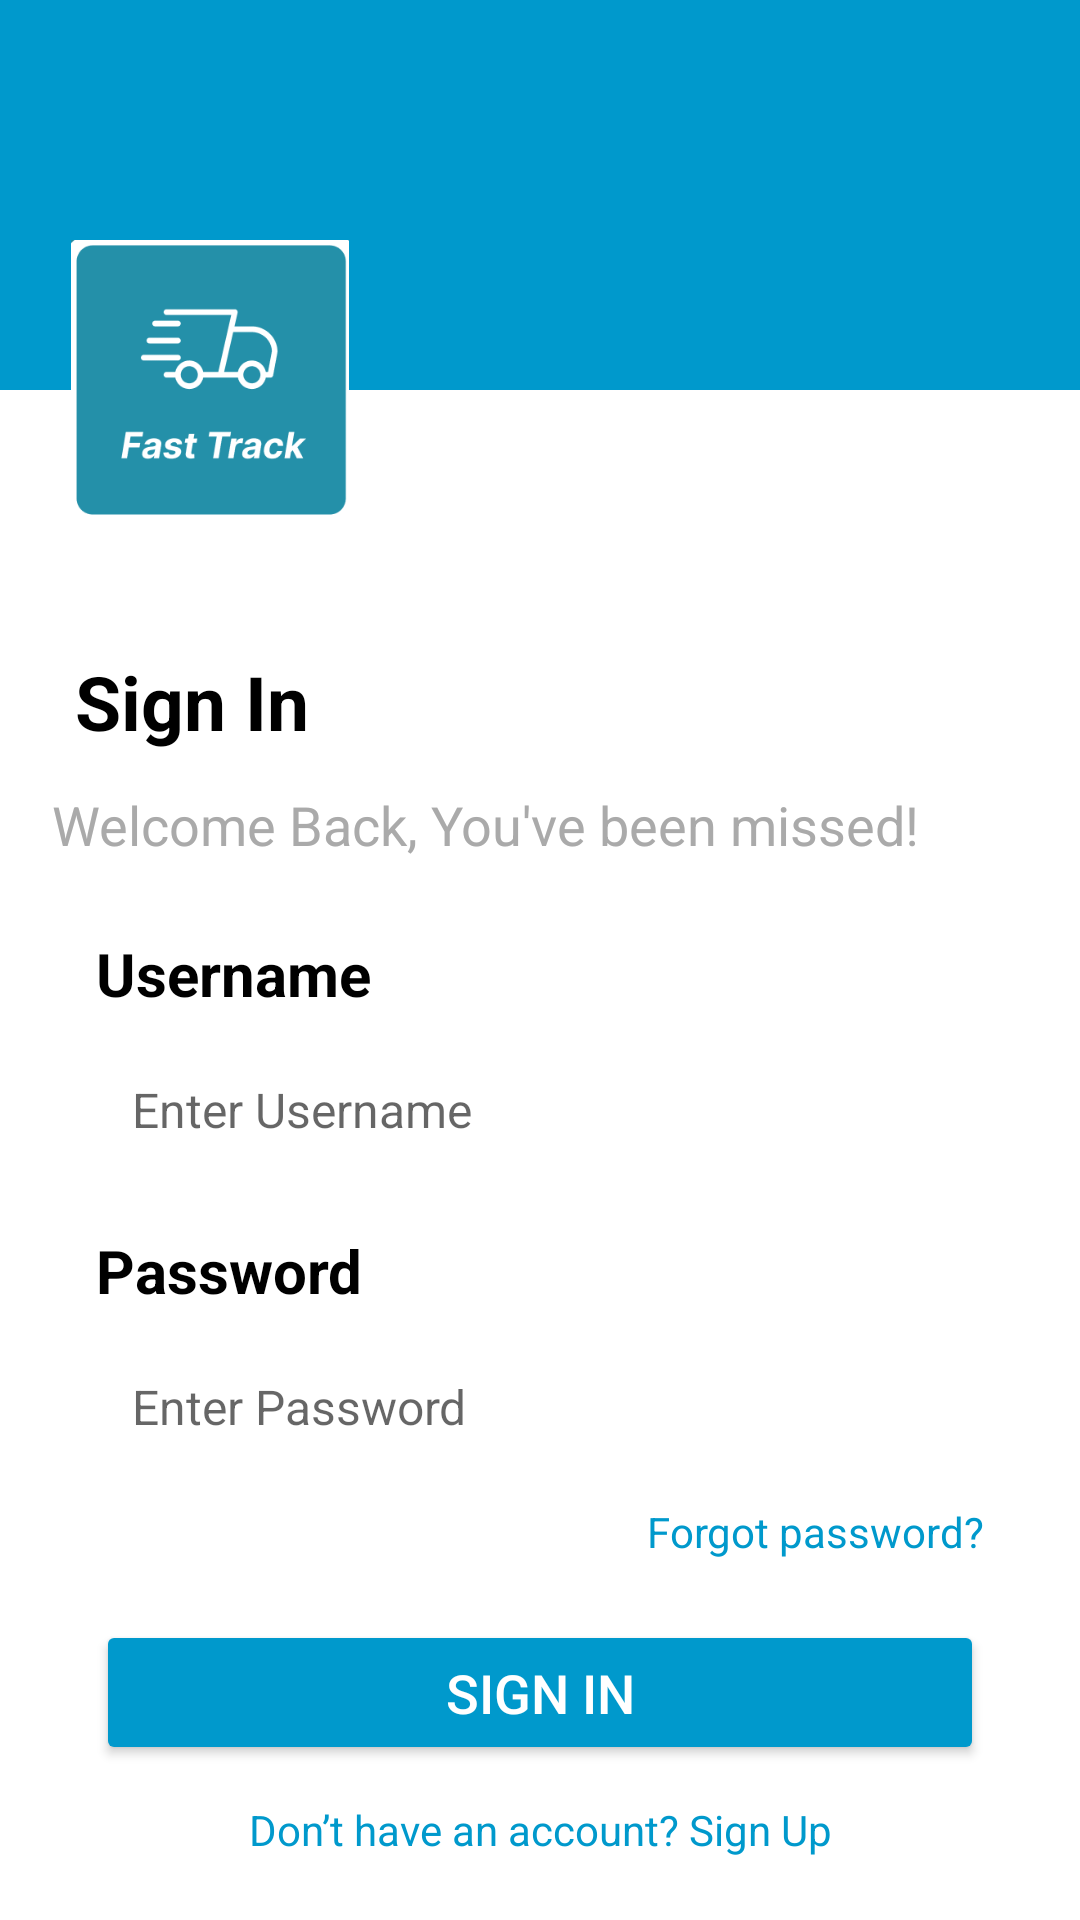

This screen was rendered from an Android layout file. Write that file and the resources it references.
<!-- AndroidManifest.xml: application theme Theme.TasTech -->
<!-- res/layout/activity_sign_in.xml -->
<?xml version="1.0" encoding="utf-8"?>
<androidx.constraintlayout.widget.ConstraintLayout
    xmlns:android="http://schemas.android.com/apk/res/android"
    xmlns:app="http://schemas.android.com/apk/res-auto"
    xmlns:tools="http://schemas.android.com/tools"
    android:layout_width="match_parent"
    android:layout_height="match_parent"
    android:background="@color/white"
    tools:context=".SignInActivity">

    
    <View
        android:id="@+id/blueRectangle"
        android:layout_width="0dp"
        android:layout_height="130dp"
        android:background="@android:color/holo_blue_dark"
        app:layout_constraintStart_toStartOf="parent"
        app:layout_constraintEnd_toEndOf="parent"
        app:layout_constraintTop_toTopOf="parent" />

    
    <ImageView
        android:id="@+id/ivLogo"
        android:layout_width="114dp"
        android:layout_height="93dp"
        android:layout_marginTop="120dp"
        android:src="@drawable/taslogo"
        android:translationY="-40dp"
        app:layout_constraintEnd_toEndOf="parent"
        app:layout_constraintHorizontal_bias="0.053"
        app:layout_constraintStart_toStartOf="parent"
        app:layout_constraintTop_toTopOf="parent" />

    
    <TextView
        android:id="@+id/tvSignInTitle"
        android:layout_width="wrap_content"
        android:layout_height="wrap_content"
        android:layout_marginTop="4dp"
        android:text="Sign In"
        android:textColor="@android:color/black"
        android:textSize="25sp"
        android:textStyle="bold"
        app:layout_constraintEnd_toEndOf="parent"
        app:layout_constraintHorizontal_bias="0.089"
        app:layout_constraintStart_toStartOf="parent"
        app:layout_constraintTop_toBottomOf="@id/ivLogo" />

    
    <TextView
        android:id="@+id/tvWelcome"
        android:layout_width="wrap_content"
        android:layout_height="wrap_content"
        android:layout_marginTop="12dp"
        android:text="Welcome Back, You've been missed!"
        android:textColor="@android:color/darker_gray"
        android:textSize="18sp"
        app:layout_constraintEnd_toEndOf="parent"
        app:layout_constraintHorizontal_bias="0.245"
        app:layout_constraintStart_toStartOf="parent"
        app:layout_constraintTop_toBottomOf="@id/tvSignInTitle" />

    
    <TextView
        android:id="@+id/tvUsernameLabel"
        android:layout_width="wrap_content"
        android:layout_height="wrap_content"
        android:layout_marginStart="32dp"
        android:layout_marginTop="24dp"
        android:text="Username"
        android:textStyle="bold"
        android:textSize="20sp"
        android:textColor="@android:color/black"
        app:layout_constraintStart_toStartOf="parent"
        app:layout_constraintTop_toBottomOf="@id/tvWelcome" />

    
    <EditText
        android:id="@+id/etUsername"
        android:layout_width="0dp"
        android:layout_height="48dp"
        android:layout_marginStart="32dp"
        android:layout_marginTop="8dp"
        android:layout_marginEnd="32dp"
        android:background="@drawable/rounded_edittext"
        android:hint="Enter Username"
        android:textSize="16sp"
        android:padding="12dp"
        app:layout_constraintEnd_toEndOf="parent"
        app:layout_constraintStart_toStartOf="parent"
        app:layout_constraintTop_toBottomOf="@id/tvUsernameLabel" />

    
    <TextView
        android:id="@+id/tvPasswordLabel"
        android:layout_width="wrap_content"
        android:layout_height="wrap_content"
        android:layout_marginStart="32dp"
        android:layout_marginTop="16dp"
        android:text="Password"
        android:textSize="20sp"
        android:textStyle="bold"
        android:textColor="@android:color/black"
        app:layout_constraintStart_toStartOf="parent"
        app:layout_constraintTop_toBottomOf="@id/etUsername" />

    
    <EditText
        android:id="@+id/etPassword"
        android:layout_width="0dp"
        android:layout_height="48dp"
        android:layout_marginStart="32dp"
        android:layout_marginTop="8dp"
        android:layout_marginEnd="32dp"
        android:background="@drawable/rounded_edittext"
        android:hint="Enter Password"
        android:textSize="16sp"
        android:inputType="textPassword"
        android:padding="12dp"
        app:layout_constraintEnd_toEndOf="parent"
        app:layout_constraintStart_toStartOf="parent"
        app:layout_constraintTop_toBottomOf="@id/tvPasswordLabel" />

    
    <TextView
        android:id="@+id/tvForgotPassword"
        android:layout_width="wrap_content"
        android:layout_height="wrap_content"
        android:layout_marginTop="8dp"
        android:layout_marginEnd="32dp"
        android:text="Forgot password?"
        android:textColor="@android:color/holo_blue_dark"
        android:textSize="14sp"
        app:layout_constraintEnd_toEndOf="parent"
        app:layout_constraintTop_toBottomOf="@id/etPassword" />

    
    <Button
        android:id="@+id/btnSignIn"
        android:layout_width="0dp"
        android:layout_height="wrap_content"
        android:layout_marginStart="32dp"
        android:layout_marginTop="20dp"
        android:layout_marginEnd="32dp"
        android:backgroundTint="@android:color/holo_blue_dark"
        android:text="Sign In"
        android:textSize="18sp"
        android:textColor="@android:color/white"
        android:padding="12dp"
        app:layout_constraintEnd_toEndOf="parent"
        app:layout_constraintStart_toStartOf="parent"
        app:layout_constraintTop_toBottomOf="@id/tvForgotPassword" />

    
    <TextView
        android:id="@+id/tvGoToSignUp"
        android:layout_width="wrap_content"
        android:layout_height="wrap_content"
        android:layout_marginTop="12dp"
        android:text="Don’t have an account? Sign Up"
        android:textColor="@android:color/holo_blue_dark"
        android:textSize="14sp"
        app:layout_constraintEnd_toEndOf="parent"
        app:layout_constraintStart_toStartOf="parent"
        app:layout_constraintTop_toBottomOf="@id/btnSignIn" />

</androidx.constraintlayout.widget.ConstraintLayout>
<!-- resources referenced by this layout -->
<resources>
  <color name="white">#FFFFFFFF</color>
  <!-- drawable taslogo: png bitmap (drawable, 8941 bytes) -->
  <style name="Theme.TasTech" parent="Base.Theme.TasTech" />
  <style name="Base.Theme.TasTech" parent="Theme.AppCompat.DayNight.DarkActionBar">
          
          
      </style>
</resources>
